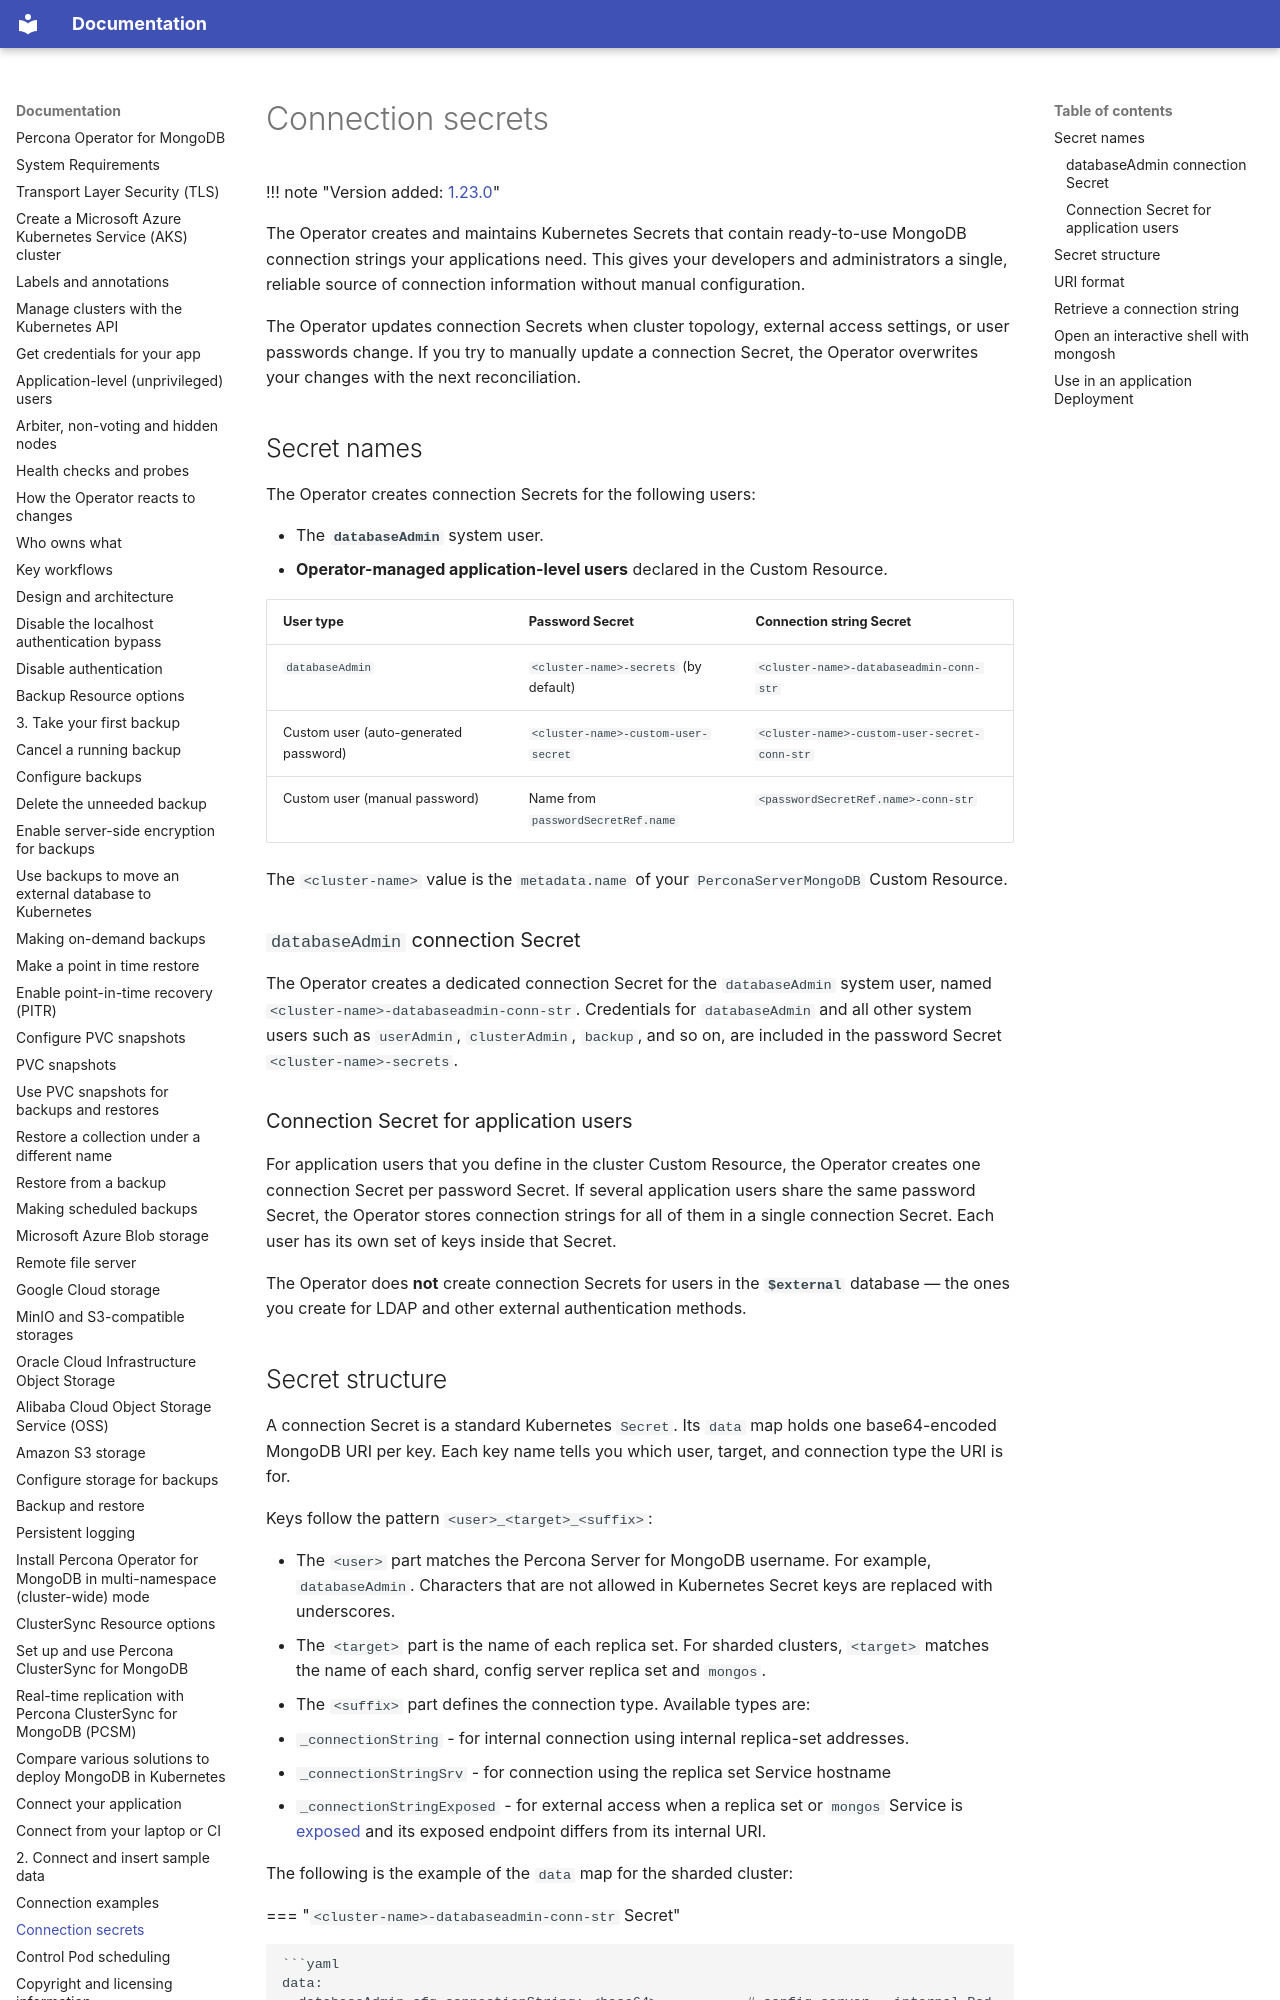

repository: percona/k8spsmdb-docs · page: connection-secrets/index.html · generator: mkdocs

# Connection secrets

!!! note "Version added: [1.23.0](RN/Kubernetes-Operator-for-PSMONGODB-RN1.23.0.md)"

The Operator creates and maintains Kubernetes Secrets that contain ready-to-use MongoDB connection strings your applications need. This gives your developers and administrators a single, reliable source of connection information without manual configuration.

The Operator updates connection Secrets when cluster topology, external access settings, or user passwords change. If you try to manually update a connection Secret, the Operator overwrites your changes with the next reconciliation.

## Secret names

The Operator creates connection Secrets for the following users:

* The **`databaseAdmin`** system user. 
* **Operator-managed application-level users** declared in the Custom Resource. 

| User type | Password Secret | Connection string Secret |
|:----------|:----------------|:-------------------------|
| `databaseAdmin` | `<cluster-name>-secrets` (by default) | `<cluster-name>-databaseadmin-conn-str` |
| Custom user (auto-generated password) | `<cluster-name>-custom-user-secret` | `<cluster-name>-custom-user-secret-conn-str` |
| Custom user (manual password) | Name from `passwordSecretRef.name` | `<passwordSecretRef.name>-conn-str` |

The `<cluster-name>` value is the `metadata.name` of your `PerconaServerMongoDB` Custom Resource.
  
### `databaseAdmin` connection Secret

The Operator creates a dedicated connection Secret for the `databaseAdmin` system user, named `<cluster-name>-databaseadmin-conn-str`. Credentials for `databaseAdmin` and all other system users such as `userAdmin`, `clusterAdmin`, `backup`, and so on, are included in the password Secret `<cluster-name>-secrets`.

### Connection Secret for application users

For application users that you define in the cluster Custom Resource, the Operator creates one connection Secret per password Secret. If several application users share the same password Secret, the Operator stores connection strings for all of them in a single connection Secret. Each user has its own set of keys inside that Secret.

The Operator does **not** create connection Secrets for users in the **`$external`** database — the ones you create for LDAP and other external authentication methods.
